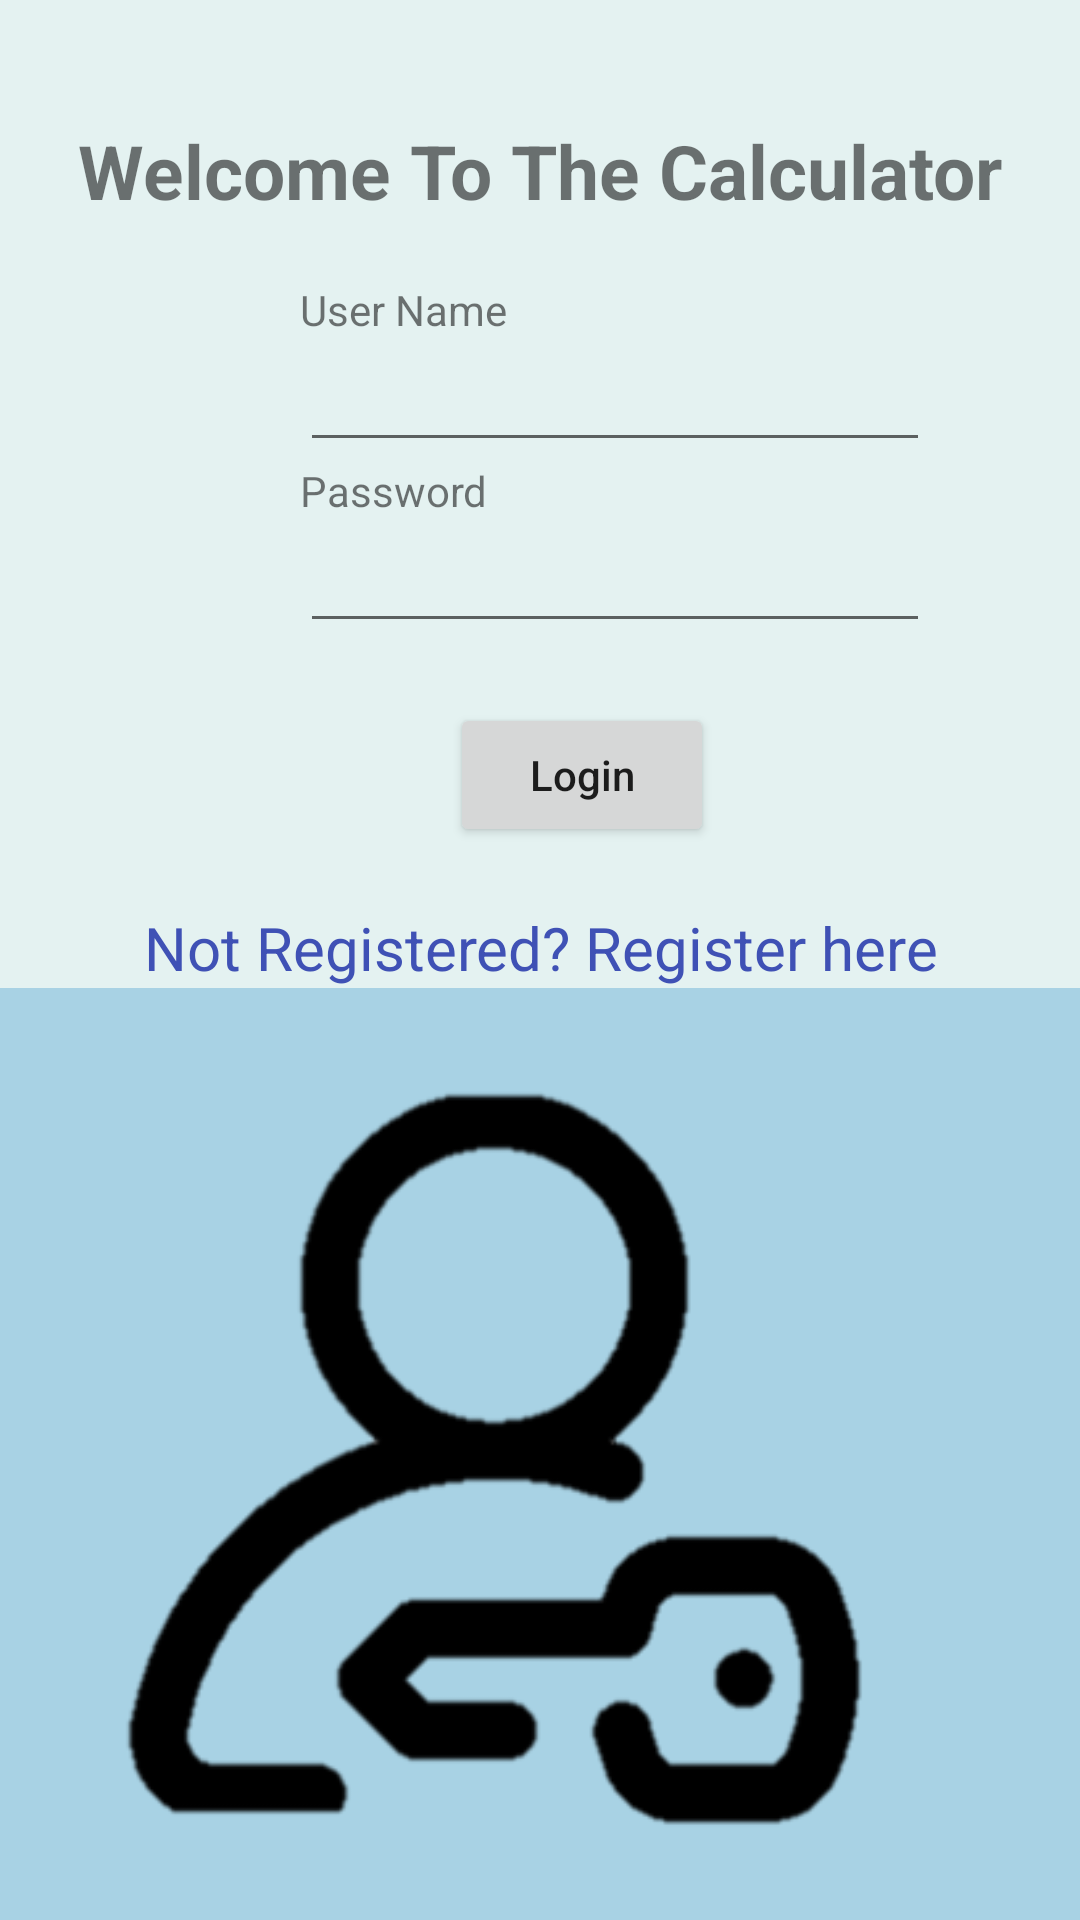

This screen was rendered from an Android layout file. Write that file and the resources it references.
<!-- AndroidManifest.xml: application theme Theme.MyApplication -->
<!-- res/layout/main_activity.xml -->
<?xml version="1.0" encoding="utf-8"?>
<LinearLayout xmlns:android="http://schemas.android.com/apk/res/android"
    xmlns:app="http://schemas.android.com/apk/res-auto"
    android:layout_width="match_parent"
    android:layout_height="match_parent"
    android:background="#99D6EDEB"
    android:orientation="vertical">

    <TextView
        android:id="@+id/reg_title"
        android:layout_width="wrap_content"
        android:layout_height="wrap_content"
        android:layout_gravity="center"
        android:layout_marginTop="40dp"
        android:text="Welcome To The Calculator"
        android:textSize="25dp"
        android:textStyle="bold" />

    <TextView
        android:id="@+id/fstTxt"
        android:layout_width="wrap_content"
        android:layout_height="wrap_content"
        android:layout_marginLeft="100dp"
        android:layout_marginTop="20dp"
        android:text="User Name" />

    <EditText
        android:id="@+id/txtName"
        android:layout_width="wrap_content"
        android:layout_height="wrap_content"
        android:layout_marginLeft="100dp"
        android:ems="10" />

    <TextView
        android:id="@+id/passLbl"
        android:layout_width="wrap_content"
        android:layout_height="wrap_content"
        android:layout_marginLeft="100dp"
        android:text="Password" />

    <EditText
        android:id="@+id/passTxt"
        android:layout_width="wrap_content"
        android:layout_height="wrap_content"
        android:layout_marginStart="100dp"
        android:layout_marginLeft="100dp"
        android:ems="10"
        android:inputType="textPassword" />

    <Button
        android:id="@+id/btnRgn"
        android:layout_width="wrap_content"
        android:layout_height="wrap_content"
        android:layout_marginStart="150dp"
        android:layout_marginLeft="150dp"
        android:layout_marginTop="20dp"
        android:onClick="loginFunc"
        android:text="Login"
        android:textAllCaps="false" />

    <TextView
        android:id="@+id/lnkLogin"
        android:layout_width="match_parent"
        android:layout_height="wrap_content"
        android:layout_marginTop="20dp"
        android:gravity="center"
        android:onClick="goRegWindow"
        android:text="Not Registered? Register here"
        android:textColor="#3F51B5"
        android:textSize="20dp" />

    <ImageView
        android:id="@+id/loginImage"
        android:layout_width="match_parent"
        android:layout_height="match_parent"
        android:layout_weight="0.5"
        android:background="#A8D2E4"
        android:src="@drawable/login" />

</LinearLayout>
<!-- resources referenced by this layout -->
<resources>
  <!-- drawable login: png bitmap (drawable, 11227 bytes) -->
  <style name="Theme.MyApplication" parent="Theme.AppCompat.Light.DarkActionBar">
          
          <item name="colorPrimary">#A8D2E4</item>
          <item name="colorPrimaryVariant">#A8D2E4</item>
          <item name="colorOnPrimary">#A8D2E4</item>
          
          <item name="colorSecondary">@color/teal_200</item>
          <item name="colorSecondaryVariant">@color/teal_700</item>
          <item name="colorOnSecondary">@color/black</item>
          
          <item name="android:statusBarColor" tools:targetApi="l">?attr/colorPrimaryVariant</item>
          
      </style>
  <!-- not gathered from this repository: default colours our renderer supplied (Android Studio template values) -->
  <color name="teal_200">#FF03DAC5</color>
  <color name="teal_700">#FF018786</color>
  <color name="black">#FF000000</color>
</resources>
